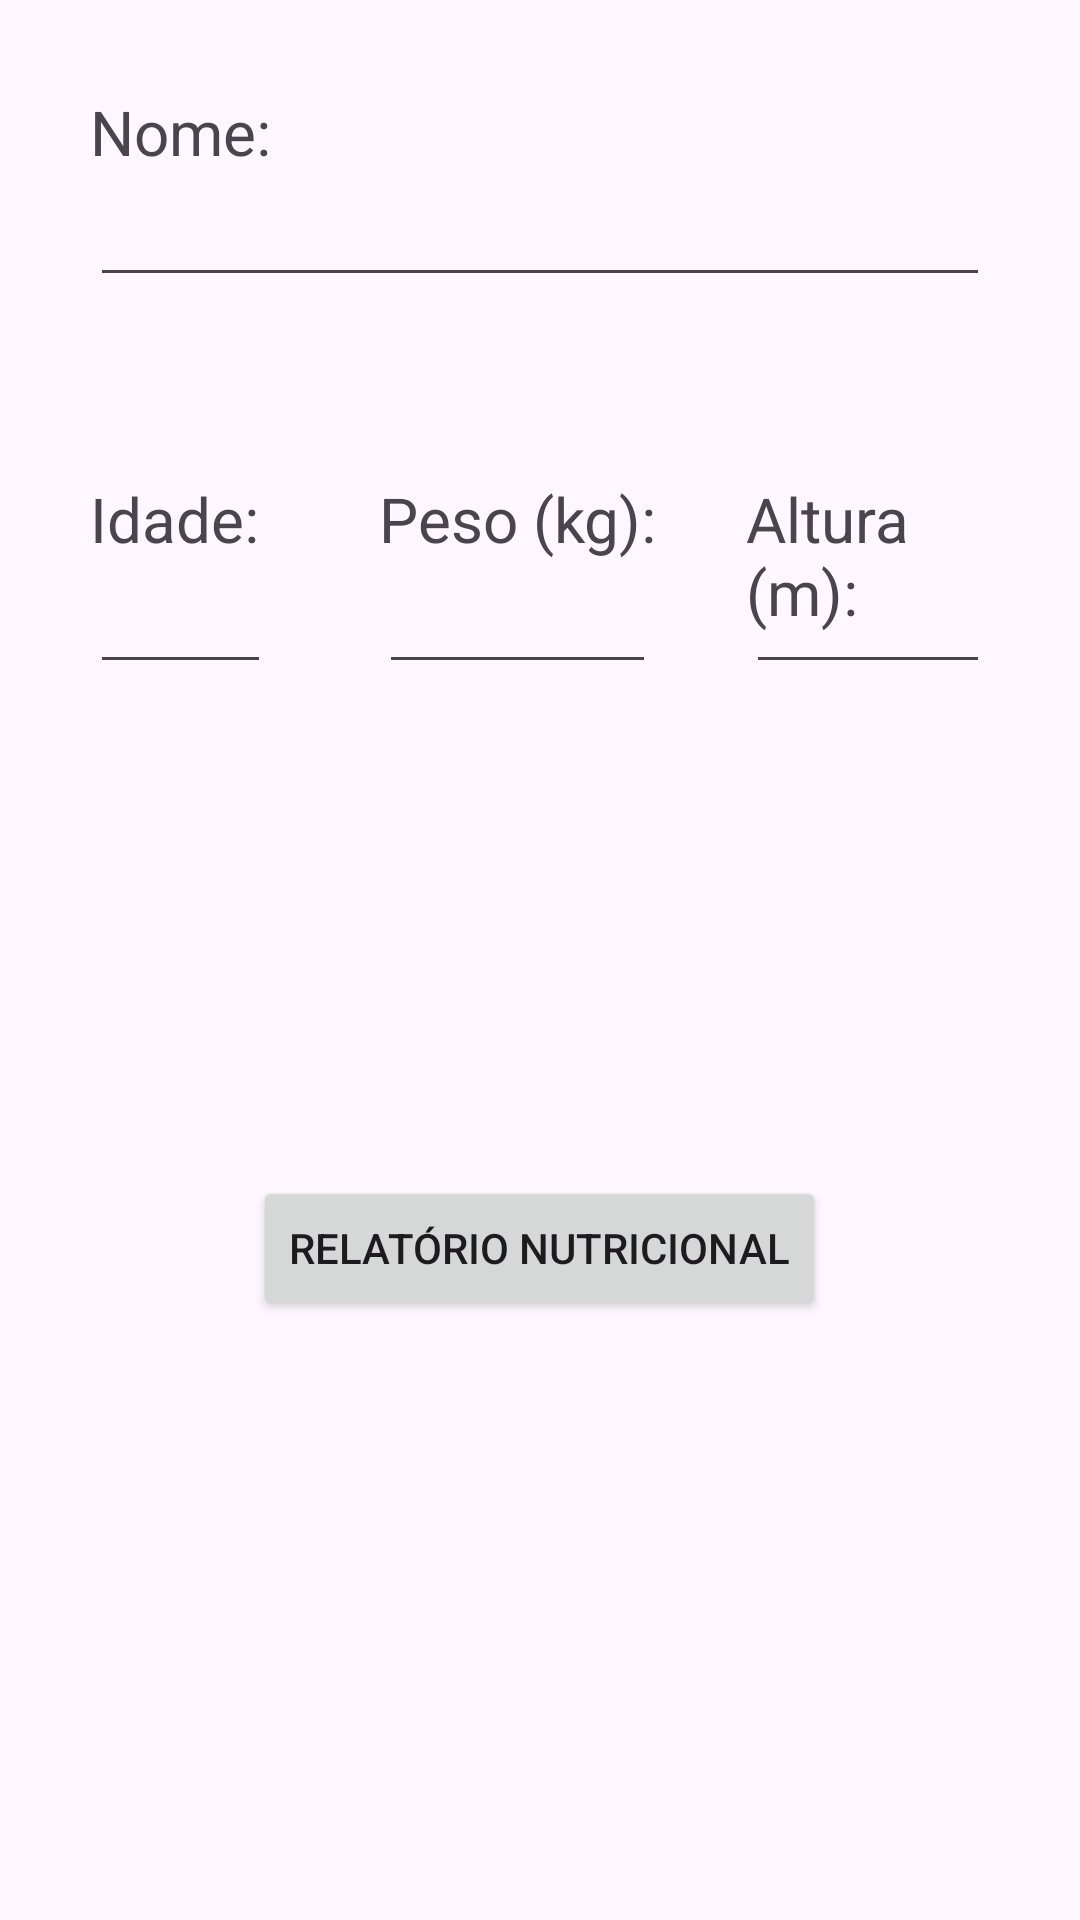

Here is an Android app screen rendered from its layout file. Give the layout XML and the strings, colors and styles it references.
<!-- AndroidManifest.xml: application theme Theme.CalculateIMC -->
<!-- res/layout/activity_main.xml -->
<?xml version="1.0" encoding="utf-8"?>
<RelativeLayout xmlns:android="http://schemas.android.com/apk/res/android"
    xmlns:app="http://schemas.android.com/apk/res-auto"
    xmlns:tools="http://schemas.android.com/tools"
    android:id="@+id/main"
    android:layout_width="match_parent"
    android:layout_height="match_parent"
    tools:context=".MainActivity">

    <TextView
        android:id="@+id/nameText"
        android:layout_width="wrap_content"
        android:layout_height="wrap_content"
        android:text="@string/name_user"
        android:layout_marginTop="30dp"
        android:layout_marginStart="30dp"
        android:textSize="10pt"
        />

    <EditText
        android:id="@+id/nameInput"
        android:layout_width="match_parent"
        android:layout_height="wrap_content"
        android:layout_below="@+id/nameText"
        android:layout_alignStart="@+id/nameText"
        android:layout_marginEnd="30dp"
        android:inputType="text"
        />

    <TextView
        android:id="@+id/ageText"
        android:layout_width="wrap_content"
        android:layout_height="wrap_content"
        android:layout_below="@+id/nameInput"
        android:layout_alignStart="@+id/nameInput"
        android:layout_marginTop="60dp"
        android:text="@string/age_user"
        android:textSize="10pt"
        />

    <EditText
        android:id="@+id/ageInput"
        android:layout_width="wrap_content"
        android:layout_height="wrap_content"
        android:layout_below="@+id/ageText"
        android:layout_alignStart="@+id/nameText"
        android:layout_alignEnd="@+id/nameText"
        android:inputType="number"
        />

    <TextView
        android:id="@+id/weightText"
        android:layout_width="wrap_content"
        android:layout_height="wrap_content"
        android:layout_below="@+id/nameInput"
        android:layout_alignTop="@+id/ageText"
        android:layout_toRightOf="@+id/ageText"
        android:layout_marginLeft="40dp"
        android:text="@string/weight_user"
        android:textSize="10pt"
        />

    <EditText
        android:id="@+id/weightInput"
        android:layout_width="wrap_content"
        android:layout_height="wrap_content"
        android:layout_below="@+id/ageText"
        android:layout_alignTop="@+id/ageInput"
        android:layout_alignStart="@+id/weightText"
        android:layout_alignEnd="@+id/weightText"
        android:inputType="numberDecimal"
        />

    <TextView
        android:id="@+id/heightText"
        android:layout_width="wrap_content"
        android:layout_height="wrap_content"
        android:layout_below="@+id/nameInput"
        android:layout_alignTop="@+id/ageText"
        android:layout_alignEnd="@+id/nameInput"
        android:layout_toRightOf="@+id/weightText"
        android:layout_marginLeft="30dp"
        android:text="@string/height_user"
        android:textSize="10pt"
        />

    <EditText
        android:id="@+id/heightInput"
        android:layout_width="wrap_content"
        android:layout_height="wrap_content"
        android:layout_below="@+id/ageText"
        android:layout_alignTop="@+id/ageInput"
        android:layout_alignStart="@+id/heightText"
        android:layout_alignEnd="@+id/heightText"
        android:inputType="numberDecimal"
        />

    <Button
        android:id="@+id/btnRelatorio"
        android:layout_width="wrap_content"
        android:layout_height="wrap_content"
        android:layout_centerHorizontal="true"
        android:layout_alignParentBottom="true"
        android:layout_marginBottom="200dp"
        android:text="@string/relatorio"
        />

</RelativeLayout>
<!-- resources referenced by this layout -->
<resources>
  <string name="age_user">Idade:</string>
  <string name="height_user">Altura (m):</string>
  <string name="name_user">Nome:</string>
  <string name="relatorio">Relatório Nutricional</string>
  <string name="weight_user">Peso (kg):</string>
  <style name="Theme.CalculateIMC" parent="Base.Theme.CalculateIMC" />
  <style name="Base.Theme.CalculateIMC" parent="Theme.Material3.DayNight.NoActionBar">
          
          
      </style>
</resources>
